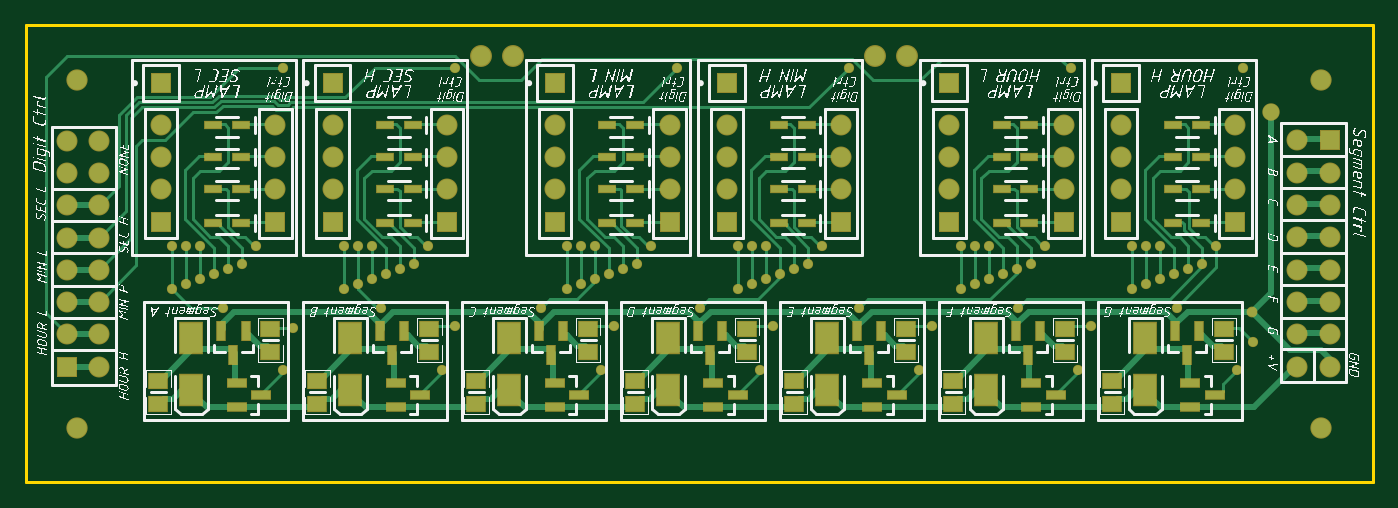
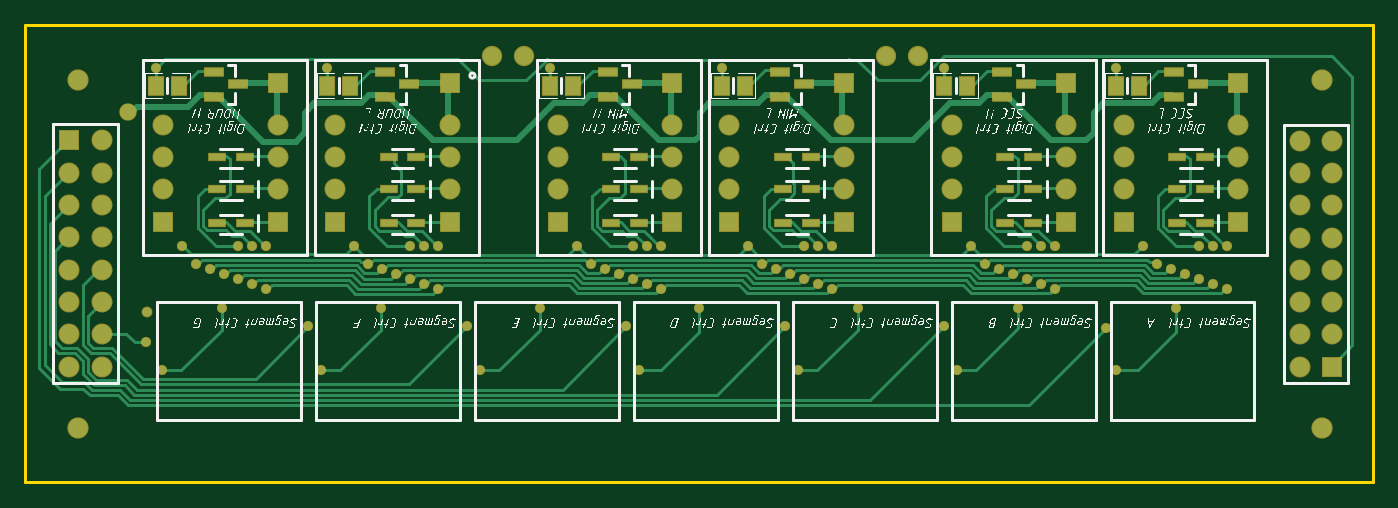
Circuit board: 9 layer files. Board 106.0 x 36.0 mm.
- bottom_copper: Lamps_board.GBL (25793 bytes)
- bottom_silk: Lamps_board.GBO (290987 bytes)
- paste: Lamps_board.GBP (1567 bytes)
- bottom_mask: Lamps_board.GBS (5511 bytes)
- outline: Lamps_board.GKO (250 bytes)
- top_copper: Lamps_board.GTL (24441 bytes)
- top_silk: Lamps_board.GTO (397643 bytes)
- paste: Lamps_board.GTP (2977 bytes)
- top_mask: Lamps_board.GTS (6916 bytes)

=== bottom_copper: Lamps_board.GBL (25793 bytes, source omitted) ===
=== bottom_silk: Lamps_board.GBO (290987 bytes, source omitted) ===
=== paste: Lamps_board.GBP ===
G04*
G04 #@! TF.GenerationSoftware,Altium Limited,Altium Designer,19.1.9 (167)*
G04*
G04 Layer_Color=128*
%FSLAX44Y44*%
%MOMM*%
G71*
G01*
G75*
%ADD13R,1.2500X0.5000*%
%ADD16R,1.5000X0.6000*%
%ADD36R,1.2000X1.4000*%
D13*
X909500Y204000D02*
D03*
X887500D02*
D03*
X909500Y256000D02*
D03*
X887500D02*
D03*
X909500Y231000D02*
D03*
X887500D02*
D03*
X289500Y204000D02*
D03*
X267500D02*
D03*
X289500Y256000D02*
D03*
X267500D02*
D03*
X289500Y231000D02*
D03*
X267500D02*
D03*
X464500Y204000D02*
D03*
X442500D02*
D03*
X464500Y256000D02*
D03*
X442500D02*
D03*
X464500Y231000D02*
D03*
X442500D02*
D03*
X599500Y204000D02*
D03*
X577500D02*
D03*
X599500Y256000D02*
D03*
X577500D02*
D03*
X599500Y231000D02*
D03*
X577500D02*
D03*
X774500Y204000D02*
D03*
X752500D02*
D03*
X774500Y256000D02*
D03*
X752500D02*
D03*
X774500Y231000D02*
D03*
X752500D02*
D03*
X154500D02*
D03*
X132500D02*
D03*
X154500Y256000D02*
D03*
X132500D02*
D03*
X154500Y204000D02*
D03*
X132500D02*
D03*
D16*
X912000Y322500D02*
D03*
Y303500D02*
D03*
X893000Y313000D02*
D03*
X292000Y322500D02*
D03*
Y303500D02*
D03*
X273000Y313000D02*
D03*
X467000Y322500D02*
D03*
Y303500D02*
D03*
X448000Y313000D02*
D03*
X602000Y322500D02*
D03*
Y303500D02*
D03*
X583000Y313000D02*
D03*
X777000Y322500D02*
D03*
Y303500D02*
D03*
X758000Y313000D02*
D03*
X157000Y322500D02*
D03*
Y303500D02*
D03*
X138000Y313000D02*
D03*
D36*
X957500Y312000D02*
D03*
X939500D02*
D03*
X337500D02*
D03*
X319500D02*
D03*
X512500D02*
D03*
X494500D02*
D03*
X647500D02*
D03*
X629500D02*
D03*
X822500D02*
D03*
X804500D02*
D03*
X202500D02*
D03*
X184500D02*
D03*
M02*

=== bottom_mask: Lamps_board.GBS ===
G04*
G04 #@! TF.GenerationSoftware,Altium Limited,Altium Designer,19.1.9 (167)*
G04*
G04 Layer_Color=16711935*
%FSLAX44Y44*%
%MOMM*%
G71*
G01*
G75*
%ADD18R,1.4000X0.6500*%
%ADD21R,1.6500X0.7500*%
%ADD24R,1.6500X1.6500*%
%ADD25C,1.6740*%
%ADD26C,1.6500*%
%ADD27C,0.8000*%
%ADD28C,0.8500*%
%ADD29C,1.3700*%
%ADD38R,1.3500X1.5500*%
%ADD39C,1.6000*%
D18*
X909500Y204000D02*
D03*
X887500D02*
D03*
X909500Y256000D02*
D03*
X887500D02*
D03*
X909500Y231000D02*
D03*
X887500D02*
D03*
X289500Y204000D02*
D03*
X267500D02*
D03*
X289500Y256000D02*
D03*
X267500D02*
D03*
X289500Y231000D02*
D03*
X267500D02*
D03*
X464500Y204000D02*
D03*
X442500D02*
D03*
X464500Y256000D02*
D03*
X442500D02*
D03*
X464500Y231000D02*
D03*
X442500D02*
D03*
X599500Y204000D02*
D03*
X577500D02*
D03*
X599500Y256000D02*
D03*
X577500D02*
D03*
X599500Y231000D02*
D03*
X577500D02*
D03*
X774500Y204000D02*
D03*
X752500D02*
D03*
X774500Y256000D02*
D03*
X752500D02*
D03*
X774500Y231000D02*
D03*
X752500D02*
D03*
X154500D02*
D03*
X132500D02*
D03*
X154500Y256000D02*
D03*
X132500D02*
D03*
X154500Y204000D02*
D03*
X132500D02*
D03*
D21*
X912000Y322500D02*
D03*
Y303500D02*
D03*
X893000Y313000D02*
D03*
X292000Y322500D02*
D03*
Y303500D02*
D03*
X273000Y313000D02*
D03*
X467000Y322500D02*
D03*
Y303500D02*
D03*
X448000Y313000D02*
D03*
X602000Y322500D02*
D03*
Y303500D02*
D03*
X583000Y313000D02*
D03*
X777000Y322500D02*
D03*
Y303500D02*
D03*
X758000Y313000D02*
D03*
X157000Y322500D02*
D03*
Y303500D02*
D03*
X138000Y313000D02*
D03*
D24*
X416500Y314000D02*
D03*
X32500Y91000D02*
D03*
X1025500Y269000D02*
D03*
X861500Y205000D02*
D03*
X951500D02*
D03*
X861500Y314000D02*
D03*
X106500Y205000D02*
D03*
X196500D02*
D03*
X106500Y314000D02*
D03*
X241500Y205000D02*
D03*
X331500D02*
D03*
X241500Y314000D02*
D03*
X416500Y205000D02*
D03*
X506500D02*
D03*
X551500D02*
D03*
X641500D02*
D03*
X551500Y314000D02*
D03*
X726500Y205000D02*
D03*
X816500D02*
D03*
X726500Y314000D02*
D03*
D25*
X1018500Y43100D02*
D03*
X40600D02*
D03*
X1018500Y316150D02*
D03*
X40600D02*
D03*
D26*
X57900Y167200D02*
D03*
X32500D02*
D03*
X57900Y91000D02*
D03*
X32500Y116400D02*
D03*
X57900D02*
D03*
X32500Y141800D02*
D03*
X57900D02*
D03*
X32500Y192600D02*
D03*
X57900D02*
D03*
X32500Y218000D02*
D03*
X57900D02*
D03*
X32500Y243400D02*
D03*
X57900D02*
D03*
X32500Y268800D02*
D03*
X57900D02*
D03*
X1000100Y192800D02*
D03*
X1025500D02*
D03*
X1000100Y269000D02*
D03*
X1025500Y243600D02*
D03*
X1000100D02*
D03*
X1025500Y218200D02*
D03*
X1000100D02*
D03*
X1025500Y167400D02*
D03*
X1000100D02*
D03*
X1025500Y142000D02*
D03*
X1000100D02*
D03*
X1025500Y116600D02*
D03*
X1000100D02*
D03*
X1025500Y91200D02*
D03*
X1000100D02*
D03*
X861500Y281200D02*
D03*
Y255800D02*
D03*
Y230400D02*
D03*
X951500Y281200D02*
D03*
Y255800D02*
D03*
Y230400D02*
D03*
X106500Y281200D02*
D03*
Y255800D02*
D03*
Y230400D02*
D03*
X196500Y281200D02*
D03*
Y255800D02*
D03*
Y230400D02*
D03*
X241500Y281200D02*
D03*
Y255800D02*
D03*
Y230400D02*
D03*
X331500Y281200D02*
D03*
Y255800D02*
D03*
Y230400D02*
D03*
X416500Y281200D02*
D03*
Y255800D02*
D03*
Y230400D02*
D03*
X506500Y281200D02*
D03*
Y255800D02*
D03*
Y230400D02*
D03*
X551500Y281200D02*
D03*
Y255800D02*
D03*
Y230400D02*
D03*
X641500Y281200D02*
D03*
Y255800D02*
D03*
Y230400D02*
D03*
X726500Y281200D02*
D03*
Y255800D02*
D03*
Y230400D02*
D03*
X816500Y281200D02*
D03*
Y255800D02*
D03*
Y230400D02*
D03*
D27*
X647500Y326100D02*
D03*
X779500Y168100D02*
D03*
X957500Y326100D02*
D03*
X822500D02*
D03*
X512500D02*
D03*
X337500D02*
D03*
X202500D02*
D03*
X604500Y168100D02*
D03*
X905500Y137100D02*
D03*
X780500D02*
D03*
X655500D02*
D03*
X530500D02*
D03*
X405500D02*
D03*
X279500D02*
D03*
X155500D02*
D03*
X337500Y123100D02*
D03*
X462500D02*
D03*
X587500D02*
D03*
X712500D02*
D03*
X837500D02*
D03*
X965500Y110100D02*
D03*
X952500Y88100D02*
D03*
X827500D02*
D03*
X702500D02*
D03*
X577500D02*
D03*
X452500D02*
D03*
X327500D02*
D03*
X202500D02*
D03*
X210500Y121100D02*
D03*
X250500Y152100D02*
D03*
X790500Y172100D02*
D03*
X870500Y152100D02*
D03*
X881500Y186100D02*
D03*
X870500D02*
D03*
X746500Y156100D02*
D03*
X757500Y160100D02*
D03*
X768500Y164100D02*
D03*
X137500Y160100D02*
D03*
X126500Y156100D02*
D03*
X115500Y152100D02*
D03*
X757500Y186100D02*
D03*
X746500D02*
D03*
X735500D02*
D03*
X261500Y156100D02*
D03*
X272500Y160100D02*
D03*
X283500Y164100D02*
D03*
X892500Y160100D02*
D03*
X881500Y156100D02*
D03*
X735500Y152100D02*
D03*
X582500Y160100D02*
D03*
X571500Y156100D02*
D03*
X560500Y152100D02*
D03*
X425500D02*
D03*
X436500Y156100D02*
D03*
X447500Y160100D02*
D03*
X115500Y186100D02*
D03*
X126500D02*
D03*
X137500D02*
D03*
X148500Y164100D02*
D03*
X159500Y168100D02*
D03*
X170500Y172100D02*
D03*
X181500Y186100D02*
D03*
X425500D02*
D03*
X436500D02*
D03*
X447500D02*
D03*
X458500Y164100D02*
D03*
X469500Y168100D02*
D03*
X480500Y172100D02*
D03*
X491500Y186100D02*
D03*
X560500D02*
D03*
X571500D02*
D03*
X582500D02*
D03*
X593500Y164100D02*
D03*
X615500Y172100D02*
D03*
X626500Y186100D02*
D03*
X801500D02*
D03*
X892500D02*
D03*
X903500Y164100D02*
D03*
X914500Y168100D02*
D03*
X925500Y172100D02*
D03*
X936500Y186100D02*
D03*
X294500Y168100D02*
D03*
X305500Y172100D02*
D03*
X250500Y186100D02*
D03*
X261500D02*
D03*
X272500D02*
D03*
X316500D02*
D03*
D28*
X964100Y134100D02*
D03*
D29*
X979310Y291290D02*
D03*
D38*
X957500Y312000D02*
D03*
X939500D02*
D03*
X337500D02*
D03*
X319500D02*
D03*
X512500D02*
D03*
X494500D02*
D03*
X647500D02*
D03*
X629500D02*
D03*
X822500D02*
D03*
X804500D02*
D03*
X202500D02*
D03*
X184500D02*
D03*
D39*
X667800Y335000D02*
D03*
X693200D02*
D03*
X357800D02*
D03*
X383200D02*
D03*
M02*

=== outline: Lamps_board.GKO ===
G04*
G04 #@! TF.GenerationSoftware,Altium Limited,Altium Designer,19.1.9 (167)*
G04*
G04 Layer_Color=16711935*
%FSLAX44Y44*%
%MOMM*%
G71*
G01*
G75*
%ADD11C,0.2000*%
D11*
X0Y0D02*
X1060000D01*
Y360000D01*
X0D02*
X1060000D01*
X0Y0D02*
Y360000D01*
M02*

=== top_copper: Lamps_board.GTL (24441 bytes, source omitted) ===
=== top_silk: Lamps_board.GTO (397643 bytes, source omitted) ===
=== paste: Lamps_board.GTP ===
G04*
G04 #@! TF.GenerationSoftware,Altium Limited,Altium Designer,19.1.9 (167)*
G04*
G04 Layer_Color=8421504*
%FSLAX44Y44*%
%MOMM*%
G71*
G01*
G75*
%ADD13R,1.2500X0.5000*%
%ADD14R,1.4000X1.2000*%
%ADD15R,1.8000X2.4000*%
%ADD16R,1.5000X0.6000*%
%ADD17R,0.6000X1.5000*%
D13*
X924500Y256000D02*
D03*
X902500D02*
D03*
Y281000D02*
D03*
X924500D02*
D03*
X902500Y204000D02*
D03*
X924500D02*
D03*
X902500Y231000D02*
D03*
X924500D02*
D03*
X147500Y256000D02*
D03*
X169500D02*
D03*
X147500Y281000D02*
D03*
X169500D02*
D03*
X147500Y204000D02*
D03*
X169500D02*
D03*
X147500Y231000D02*
D03*
X169500D02*
D03*
X282500Y256000D02*
D03*
X304500D02*
D03*
X282500Y281000D02*
D03*
X304500D02*
D03*
X282500Y204000D02*
D03*
X304500D02*
D03*
X282500Y231000D02*
D03*
X304500D02*
D03*
X457500Y256000D02*
D03*
X479500D02*
D03*
X457500Y281000D02*
D03*
X479500D02*
D03*
X457500Y204000D02*
D03*
X479500D02*
D03*
X457500Y231000D02*
D03*
X479500D02*
D03*
X592500Y256000D02*
D03*
X614500D02*
D03*
X592500Y281000D02*
D03*
X614500D02*
D03*
X592500Y204000D02*
D03*
X614500D02*
D03*
X592500Y231000D02*
D03*
X614500D02*
D03*
X767500Y256000D02*
D03*
X789500D02*
D03*
X767500Y281000D02*
D03*
X789500D02*
D03*
X767500Y204000D02*
D03*
X789500D02*
D03*
X767500Y231000D02*
D03*
X789500D02*
D03*
D14*
X104500Y80000D02*
D03*
Y62000D02*
D03*
X192500Y121000D02*
D03*
Y103000D02*
D03*
X317500Y121000D02*
D03*
Y103000D02*
D03*
X229500Y80000D02*
D03*
Y62000D02*
D03*
X854500D02*
D03*
Y80000D02*
D03*
X729500Y62000D02*
D03*
Y80000D02*
D03*
X604500Y62000D02*
D03*
Y80000D02*
D03*
X479500Y62000D02*
D03*
Y80000D02*
D03*
X354500Y62000D02*
D03*
Y80000D02*
D03*
X942500Y103000D02*
D03*
Y121000D02*
D03*
X817500Y103000D02*
D03*
Y121000D02*
D03*
X692500Y103000D02*
D03*
Y121000D02*
D03*
X567500Y103000D02*
D03*
Y121000D02*
D03*
X442500Y103000D02*
D03*
Y121000D02*
D03*
D15*
X130500Y72500D02*
D03*
Y113500D02*
D03*
X255500Y72500D02*
D03*
Y113500D02*
D03*
X880500D02*
D03*
Y72500D02*
D03*
X755500Y113500D02*
D03*
Y72500D02*
D03*
X630500Y113500D02*
D03*
Y72500D02*
D03*
X505500Y113500D02*
D03*
Y72500D02*
D03*
X380500Y113500D02*
D03*
Y72500D02*
D03*
D16*
X166000Y78500D02*
D03*
Y59500D02*
D03*
X185000Y69000D02*
D03*
X291000Y78500D02*
D03*
Y59500D02*
D03*
X310000Y69000D02*
D03*
X935000D02*
D03*
X916000Y59500D02*
D03*
Y78500D02*
D03*
X810000Y69000D02*
D03*
X791000Y59500D02*
D03*
Y78500D02*
D03*
X685000Y69000D02*
D03*
X666000Y59500D02*
D03*
Y78500D02*
D03*
X560000Y69000D02*
D03*
X541000Y59500D02*
D03*
Y78500D02*
D03*
X435000Y69000D02*
D03*
X416000Y59500D02*
D03*
Y78500D02*
D03*
D17*
X173000Y119500D02*
D03*
X154000D02*
D03*
X163500Y100500D02*
D03*
X298000Y119500D02*
D03*
X279000D02*
D03*
X288500Y100500D02*
D03*
X913500D02*
D03*
X904000Y119500D02*
D03*
X923000D02*
D03*
X788500Y100500D02*
D03*
X779000Y119500D02*
D03*
X798000D02*
D03*
X663500Y100500D02*
D03*
X654000Y119500D02*
D03*
X673000D02*
D03*
X538500Y100500D02*
D03*
X529000Y119500D02*
D03*
X548000D02*
D03*
X413500Y100500D02*
D03*
X404000Y119500D02*
D03*
X423000D02*
D03*
M02*

=== top_mask: Lamps_board.GTS (6916 bytes, source omitted) ===
